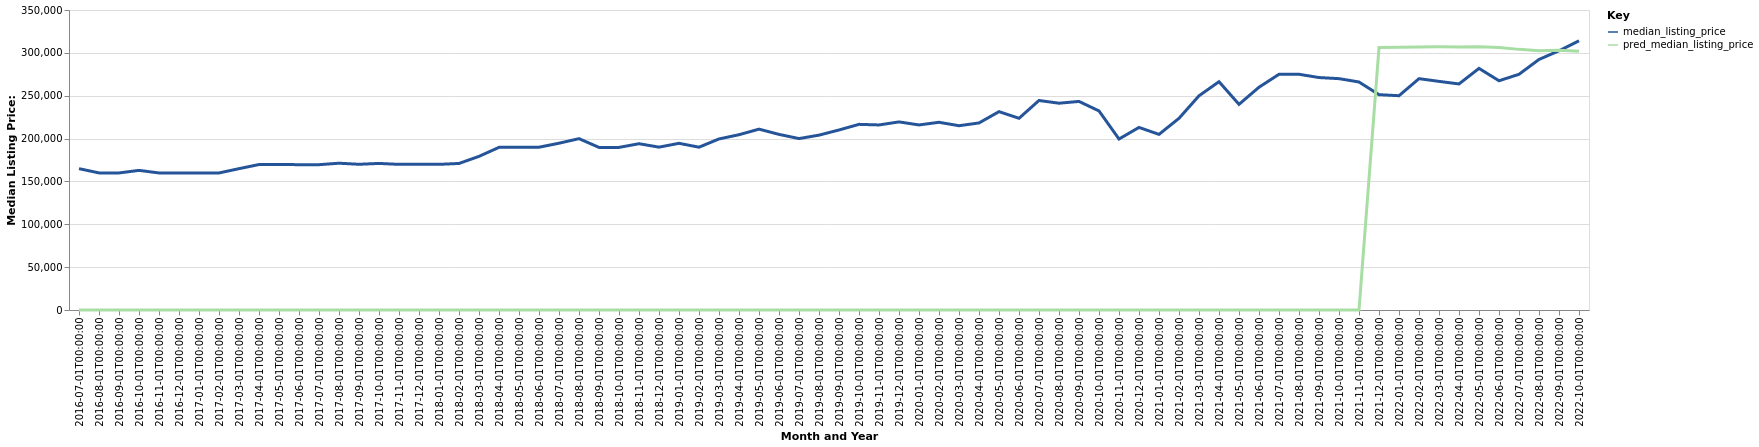

Source data for this figure (header and first rows):
date, time_idx, median_listing_price, thirty_year_interest_rate_five, month, county_name, active_listing_count, pred_median_listing_price, month_year
2016-07-01, 0, 164900, 3.72, 7, Elizabethtown-Fort Knox, KY, 794.0, 0, Jul-2016
2016-08-01, 1, 159950, 3.73, 8, Elizabethtown-Fort Knox, KY, 772.0, 0, Aug-2016
2016-09-01, 2, 159900, 3.66, 9, Elizabethtown-Fort Knox, KY, 740.0, 0, Sep-2016
2016-10-01, 3, 162900, 3.64, 10, Elizabethtown-Fort Knox, KY, 724.0, 0, Oct-2016
2016-11-01, 4, 159900, 3.66, 11, Elizabethtown-Fort Knox, KY, 688.0, 0, Nov-2016
2016-12-01, 5, 159900, 3.48, 12, Elizabethtown-Fort Knox, KY, 669.0, 0, Dec-2016
2017-01-01, 6, 159900, 3.45, 1, Elizabethtown-Fort Knox, KY, 627.0, 0, Jan-2017
2017-02-01, 7, 159900, 3.5, 2, Elizabethtown-Fort Knox, KY, 606.0, 0, Feb-2017
2017-03-01, 8, 164900, 3.52, 3, Elizabethtown-Fort Knox, KY, 623.0, 0, Mar-2017
2017-04-01, 9, 169700, 4.03, 4, Elizabethtown-Fort Knox, KY, 593.0, 0, Apr-2017
2017-05-01, 10, 169700, 4.32, 5, Elizabethtown-Fort Knox, KY, 573.0, 0, May-2017
2017-06-01, 11, 169575, 4.2, 6, Elizabethtown-Fort Knox, KY, 600.0, 0, Jun-2017
2017-07-01, 12, 169550, 4.19, 7, Elizabethtown-Fort Knox, KY, 591.0, 0, Jul-2017
2017-08-01, 13, 171250, 4.3, 8, Elizabethtown-Fort Knox, KY, 562.0, 0, Aug-2017
2017-09-01, 14, 170000, 4.1, 9, Elizabethtown-Fort Knox, KY, 558.0, 0, Sep-2017
2017-10-01, 15, 171000, 4.05, 10, Elizabethtown-Fort Knox, KY, 577.0, 0, Oct-2017
2017-11-01, 16, 169900, 3.94, 11, Elizabethtown-Fort Knox, KY, 557.0, 0, Nov-2017
2017-12-01, 17, 169900, 4.03, 12, Elizabethtown-Fort Knox, KY, 535.0, 0, Dec-2017
2018-01-01, 18, 169900, 3.93, 1, Elizabethtown-Fort Knox, KY, 493.0, 0, Jan-2018
2018-02-01, 19, 170975, 3.83, 2, Elizabethtown-Fort Knox, KY, 463.0, 0, Feb-2018
2018-03-01, 20, 179250, 3.94, 3, Elizabethtown-Fort Knox, KY, 446.0, 0, Mar-2018
2018-04-01, 21, 189750, 3.95, 4, Elizabethtown-Fort Knox, KY, 459.0, 0, Apr-2018
2018-05-01, 22, 189900, 3.99, 5, Elizabethtown-Fort Knox, KY, 462.0, 0, May-2018
2018-06-01, 23, 189900, 4.15, 6, Elizabethtown-Fort Knox, KY, 503.0, 0, Jun-2018
2018-07-01, 24, 194575, 4.4, 7, Elizabethtown-Fort Knox, KY, 525.0, 0, Jul-2018
2018-08-01, 25, 199900, 4.46, 8, Elizabethtown-Fort Knox, KY, 541.0, 0, Aug-2018
2018-09-01, 26, 189700, 4.58, 9, Elizabethtown-Fort Knox, KY, 571.0, 0, Sep-2018
2018-10-01, 27, 189700, 4.66, 10, Elizabethtown-Fort Knox, KY, 550.0, 0, Oct-2018
2018-11-01, 28, 194000, 4.62, 11, Elizabethtown-Fort Knox, KY, 545.0, 0, Nov-2018
2018-12-01, 29, 190000, 4.54, 12, Elizabethtown-Fort Knox, KY, 527.0, 0, Dec-2018
2019-01-01, 30, 194475, 4.6, 1, Elizabethtown-Fort Knox, KY, 492.0, 0, Jan-2019
2019-02-01, 31, 189950, 4.72, 2, Elizabethtown-Fort Knox, KY, 493.0, 0, Feb-2019
2019-03-01, 32, 199571, 4.9, 3, Elizabethtown-Fort Knox, KY, 455.0, 0, Mar-2019
2019-04-01, 33, 204500, 4.94, 4, Elizabethtown-Fort Knox, KY, 427.0, 0, Apr-2019
2019-05-01, 34, 211000, 4.75, 5, Elizabethtown-Fort Knox, KY, 434.0, 0, May-2019
2019-06-01, 35, 204900, 4.51, 6, Elizabethtown-Fort Knox, KY, 470.0, 0, Jun-2019
2019-07-01, 36, 200000, 4.41, 7, Elizabethtown-Fort Knox, KY, 466.0, 0, Jul-2019
2019-08-01, 37, 204009, 4.41, 8, Elizabethtown-Fort Knox, KY, 480.0, 0, Aug-2019
2019-09-01, 38, 210023, 4.2, 9, Elizabethtown-Fort Knox, KY, 489.0, 0, Sep-2019
2019-10-01, 39, 216600, 4.14, 10, Elizabethtown-Fort Knox, KY, 494.0, 0, Oct-2019
2019-11-01, 40, 215900, 3.84, 11, Elizabethtown-Fort Knox, KY, 484.0, 0, Nov-2019
2019-12-01, 41, 219450, 3.81, 12, Elizabethtown-Fort Knox, KY, 440.0, 0, Dec-2019
2020-01-01, 42, 215900, 3.75, 1, Elizabethtown-Fort Knox, KY, 403.0, 0, Jan-2020
2020-02-01, 43, 219000, 3.73, 2, Elizabethtown-Fort Knox, KY, 373.0, 0, Feb-2020
2020-03-01, 44, 215000, 3.78, 3, Elizabethtown-Fort Knox, KY, 328.0, 0, Mar-2020
2020-04-01, 45, 218225, 3.75, 4, Elizabethtown-Fort Knox, KY, 312.0, 0, Apr-2020
2020-05-01, 46, 231400, 3.74, 5, Elizabethtown-Fort Knox, KY, 250.0, 0, May-2020
2020-06-01, 47, 223650, 3.72, 6, Elizabethtown-Fort Knox, KY, 194.0, 0, Jun-2020
2020-07-01, 48, 244450, 3.49, 7, Elizabethtown-Fort Knox, KY, 181.0, 0, Jul-2020
2020-08-01, 49, 241250, 3.65, 8, Elizabethtown-Fort Knox, KY, 177.0, 0, Aug-2020
2020-09-01, 50, 243350, 3.33, 9, Elizabethtown-Fort Knox, KY, 188.0, 0, Sep-2020
2020-10-01, 51, 232250, 3.28, 10, Elizabethtown-Fort Knox, KY, 174.0, 0, Oct-2020
2020-11-01, 52, 199475, 3.21, 11, Elizabethtown-Fort Knox, KY, 182.0, 0, Nov-2020
2020-12-01, 53, 213000, 3.07, 12, Elizabethtown-Fort Knox, KY, 198.0, 0, Dec-2020
2021-01-01, 54, 204900, 2.99, 1, Elizabethtown-Fort Knox, KY, 169.0, 0, Jan-2021
2021-02-01, 55, 223650, 2.93, 2, Elizabethtown-Fort Knox, KY, 142.0, 0, Feb-2021
2021-03-01, 56, 249900, 2.88, 3, Elizabethtown-Fort Knox, KY, 138.0, 0, Mar-2021
2021-04-01, 57, 266350, 2.84, 4, Elizabethtown-Fort Knox, KY, 132.0, 0, Apr-2021
2021-05-01, 58, 239950, 2.71, 5, Elizabethtown-Fort Knox, KY, 129.0, 0, May-2021
2021-06-01, 59, 259900, 2.79, 6, Elizabethtown-Fort Knox, KY, 144.0, 0, Jun-2021
... 16 more rows
